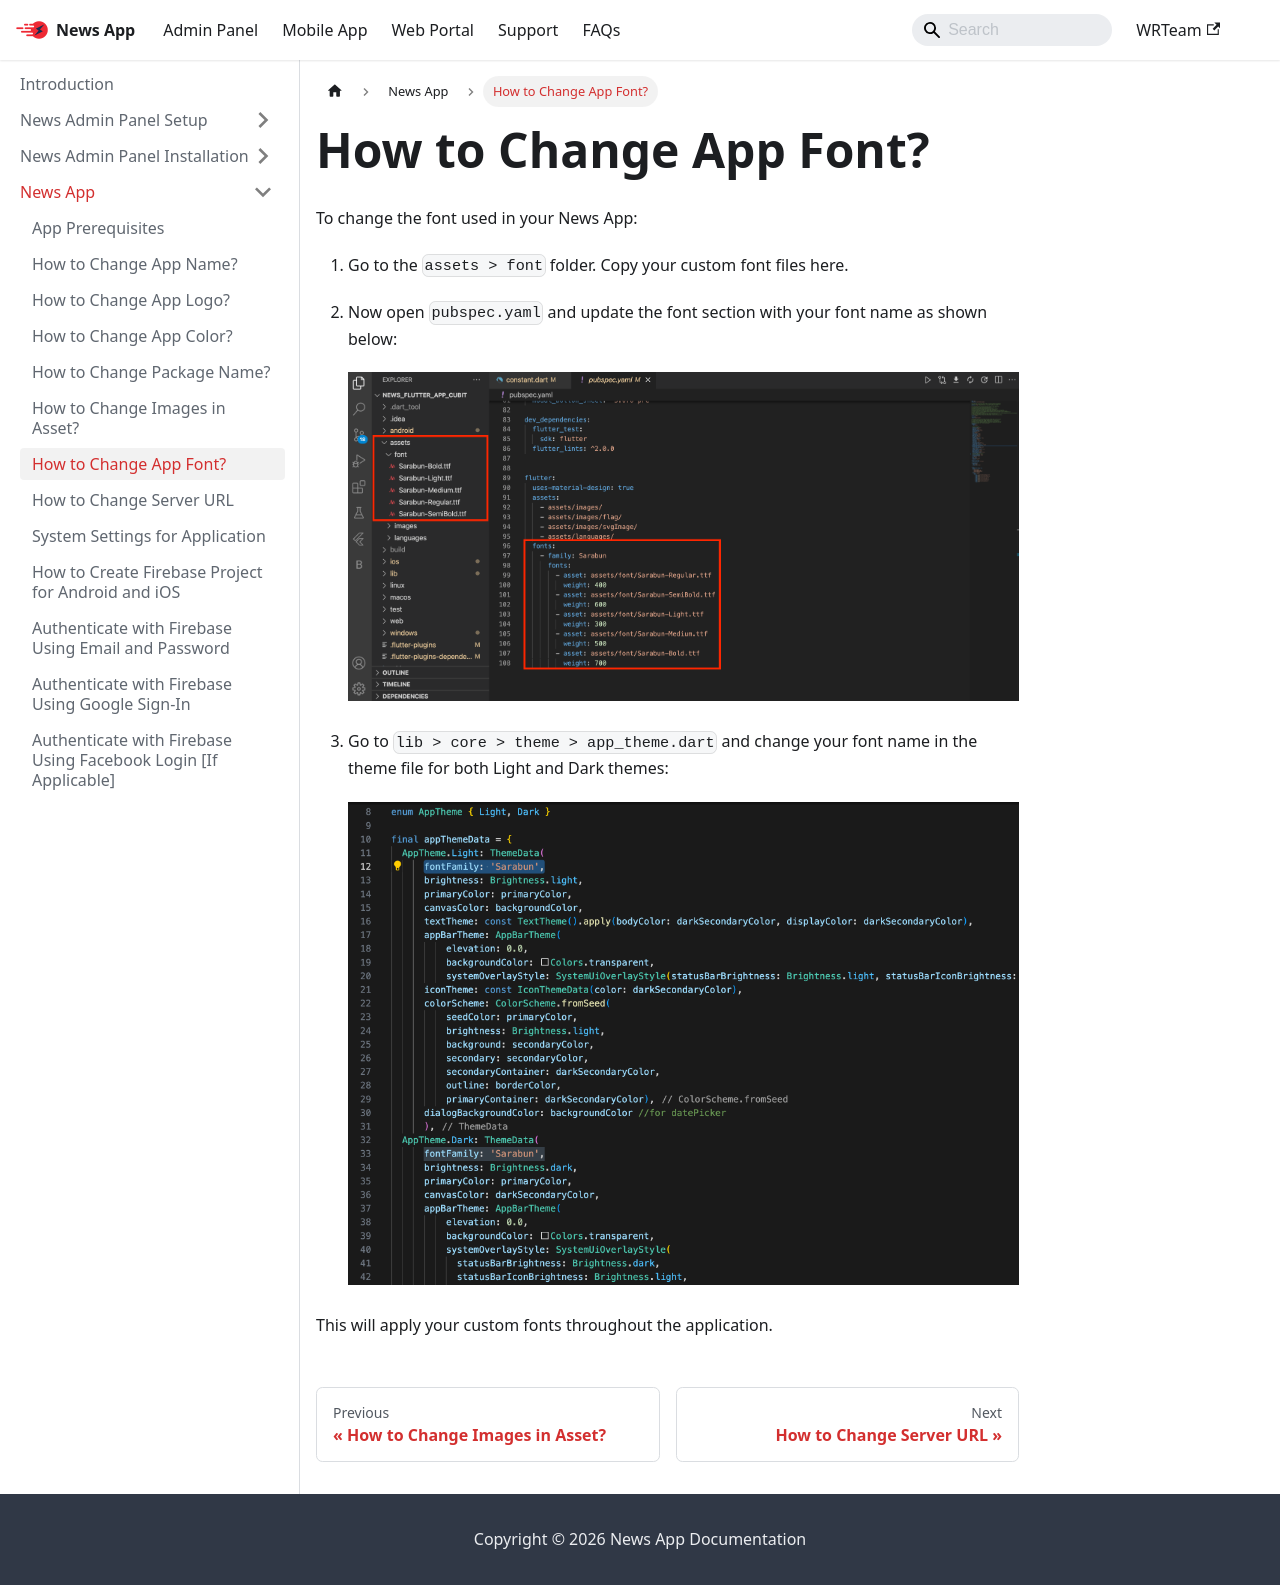

repository: WRTeam-in/news-doc · page: docs/app/font/index.html · generator: docusaurus

---
sidebar_position: 7
---

# How to Change App Font?

To change the font used in your News App:

1. Go to the `assets > font` folder. Copy your custom font files here.

2. Now open `pubspec.yaml` and update the font section with your font name as shown below:

   ![Font Configuration](/images/app/font.png)

3. Go to `lib > core > theme > app_theme.dart` and change your font name in the theme file for both Light and Dark themes:

   ![Font Theme](/images/app/font-theme.png)

This will apply your custom fonts throughout the application.
